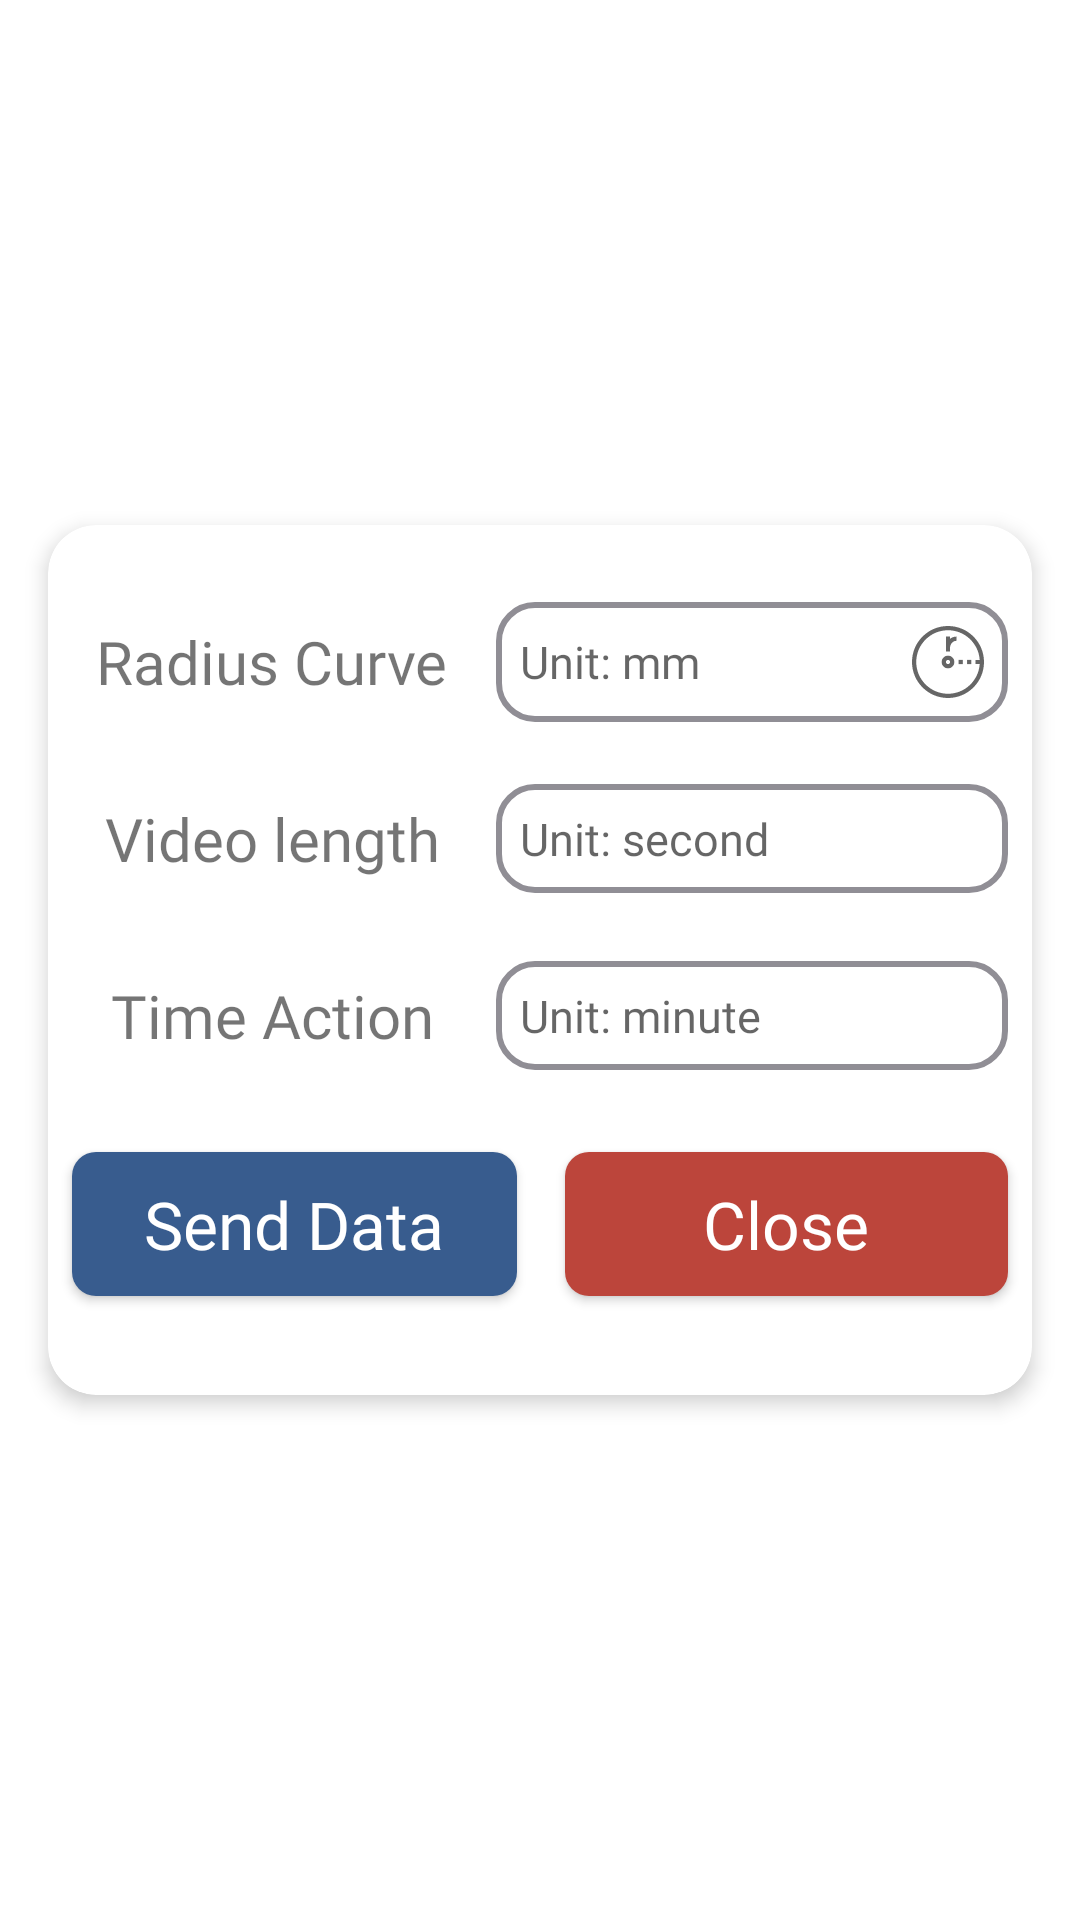

Write the Android layout XML for this screen, with the resource values it uses.
<!-- AndroidManifest.xml: application theme Theme.BLUETOOTH__FINAL__CAMERA -->
<!-- res/layout/custom_dialog_settings.xml -->
<?xml version="1.0" encoding="utf-8"?>
<androidx.constraintlayout.widget.ConstraintLayout
    xmlns:android="http://schemas.android.com/apk/res/android"
    xmlns:app="http://schemas.android.com/apk/res-auto"
    xmlns:tools="http://schemas.android.com/tools"
    android:layout_width="match_parent"
    android:layout_height="match_parent">

    <androidx.cardview.widget.CardView
        android:id="@+id/cardView3"
        android:layout_width="match_parent"
        android:layout_height="290dp"
        android:layout_marginStart="16dp"
        android:layout_marginEnd="16dp"
        app:cardElevation="4dp"
        app:cardCornerRadius="16dp"
        app:layout_constraintBottom_toBottomOf="parent"
        app:layout_constraintEnd_toEndOf="parent"
        app:layout_constraintStart_toStartOf="parent"
        app:layout_constraintTop_toTopOf="parent">

        <androidx.constraintlayout.widget.ConstraintLayout
            android:layout_width="match_parent"
            android:layout_height="match_parent">

            <EditText
                android:id="@+id/edtTimeAction"
                android:layout_width="0dp"
                android:layout_height="wrap_content"
                android:background="@drawable/custom_edittext"
                android:drawableEnd="@drawable/icon_timelapse"
                android:ems="10"
                android:fontFamily="@font/regular"
                android:inputType="number"
                android:padding="8dp"
                android:hint="Unit: minute"
                android:textSize="15sp"
                app:layout_constraintBottom_toBottomOf="@+id/textView18"
                app:layout_constraintEnd_toEndOf="@+id/edtVideoLength"
                app:layout_constraintStart_toStartOf="@+id/edtVideoLength"
                app:layout_constraintTop_toTopOf="@+id/textView18" />

            <TextView
                android:id="@+id/textView18"
                android:layout_width="wrap_content"
                android:layout_height="wrap_content"
                android:layout_marginTop="32dp"
                android:fontFamily="@font/regular"
                android:text="Time Action"
                android:textSize="20sp"
                app:layout_constraintEnd_toEndOf="@+id/textView17"
                app:layout_constraintStart_toStartOf="@+id/textView17"
                app:layout_constraintTop_toBottomOf="@+id/textView17" />

            <EditText
                android:id="@+id/edtVideoLength"
                android:layout_width="0dp"
                android:layout_height="wrap_content"
                android:background="@drawable/custom_edittext"
                android:drawableEnd="@drawable/video_settings"
                android:ems="10"
                android:fontFamily="@font/regular"
                android:inputType="number"
                android:padding="8dp"
                android:hint="Unit: second"
                android:textSize="15sp"
                app:layout_constraintBottom_toBottomOf="@+id/textView17"
                app:layout_constraintEnd_toEndOf="@+id/edtRadiusCurve"
                app:layout_constraintStart_toStartOf="@+id/edtRadiusCurve"
                app:layout_constraintTop_toTopOf="@+id/textView17" />

            <TextView
                android:id="@+id/textView16"
                android:layout_width="wrap_content"
                android:layout_height="wrap_content"
                android:layout_marginStart="16dp"
                android:layout_marginTop="32dp"
                android:fontFamily="@font/regular"
                android:text="Radius Curve"
                android:textSize="20sp"
                app:layout_constraintStart_toStartOf="parent"
                app:layout_constraintTop_toTopOf="parent" />

            <EditText
                android:id="@+id/edtRadiusCurve"
                android:layout_width="0dp"
                android:layout_height="wrap_content"
                android:layout_marginStart="16dp"
                android:layout_marginEnd="8dp"
                android:background="@drawable/custom_edittext"
                android:drawableEnd="@drawable/icon_videp_settings_black"
                android:ems="10"
                android:fontFamily="@font/regular"
                android:inputType="number"
                android:padding="8dp"
                android:hint="Unit: mm"
                android:textSize="15sp"
                app:layout_constraintBottom_toBottomOf="@+id/textView16"
                app:layout_constraintEnd_toEndOf="parent"
                app:layout_constraintStart_toEndOf="@+id/textView16"
                app:layout_constraintTop_toTopOf="@+id/textView16" />

            <TextView
                android:id="@+id/textView17"
                android:layout_width="wrap_content"
                android:layout_height="wrap_content"
                android:layout_marginTop="32dp"
                android:fontFamily="@font/regular"
                android:text="Video length"
                android:textSize="20sp"
                app:layout_constraintEnd_toEndOf="@+id/textView16"
                app:layout_constraintStart_toStartOf="@+id/textView16"
                app:layout_constraintTop_toBottomOf="@+id/textView16" />

            <Button
                android:id="@+id/btnSendDataCamera"
                android:layout_width="0dp"
                android:layout_height="wrap_content"
                android:layout_marginStart="8dp"
                android:layout_marginTop="32dp"
                android:layout_marginEnd="8dp"
                android:background="@drawable/btn_facebook"
                android:fontFamily="@font/regular"
                android:text="Send Data"
                android:textAllCaps="false"
                android:textColor="@color/white"
                android:textSize="22sp"
                app:layout_constraintEnd_toStartOf="@+id/guideline9"
                app:layout_constraintStart_toStartOf="parent"
                app:layout_constraintTop_toBottomOf="@+id/textView18" />

            <Button
                android:id="@+id/btnCloseSettings"
                android:layout_width="0dp"
                android:layout_height="wrap_content"
                android:layout_marginStart="8dp"
                android:layout_marginEnd="8dp"
                android:background="@drawable/btn_google"
                android:fontFamily="@font/regular"
                android:text="Close"
                android:textAllCaps="false"
                android:textColor="@color/white"
                android:textSize="22sp"
                app:layout_constraintBottom_toBottomOf="@+id/btnSendDataCamera"
                app:layout_constraintEnd_toEndOf="parent"
                app:layout_constraintStart_toStartOf="@+id/guideline9"
                app:layout_constraintTop_toTopOf="@+id/btnSendDataCamera" />

            <androidx.constraintlayout.widget.Guideline
                android:id="@+id/guideline9"
                android:layout_width="wrap_content"
                android:layout_height="wrap_content"
                android:orientation="vertical"
                app:layout_constraintGuide_percent="0.5013193" />

        </androidx.constraintlayout.widget.ConstraintLayout>
    </androidx.cardview.widget.CardView>

</androidx.constraintlayout.widget.ConstraintLayout>
<!-- resources referenced by this layout -->
<resources>
  <color name="white">#FFFFFFFF</color>
  <!-- drawable btn_facebook (drawable) -->
  <?xml version="1.0" encoding="utf-8"?>
  <shape android:shape="rectangle" xmlns:android="http://schemas.android.com/apk/res/android">
  
      <solid android:color="#385c8e"/>
      <corners android:radius="8dp"/>
  </shape>
  <!-- drawable btn_google (drawable) -->
  <?xml version="1.0" encoding="utf-8"?>
  <shape android:shape="rectangle" xmlns:android="http://schemas.android.com/apk/res/android">
      <solid android:color="#BC453B"/>
      <corners android:radius="8dp"/>
  </shape>
  <!-- drawable custom_edittext (drawable) -->
  <?xml version="1.0" encoding="utf-8"?>
  <selector xmlns:android="http://schemas.android.com/apk/res/android">
  
      <item android:state_enabled="true" android:state_focused="true">
          <shape android:shape="rectangle">
  
              <corners android:radius="12dp"/>
              <stroke android:color="@color/purple_200" android:width="2dp"/>
          </shape>
  
      </item>
  
      <item android:state_enabled="true" >
          <shape android:shape="rectangle">
              <corners android:radius="12dp"/>
              <stroke android:color="#908E95" android:width="2dp"/>
          </shape>
      </item>
  </selector>
  <!-- drawable icon_videp_settings_black (drawable) -->
  <?xml version="1.0" encoding="utf-8"?>
  <vector xmlns:android="http://schemas.android.com/apk/res/android"
      android:width="24dp"
      android:height="24dp"
      android:viewportWidth="510"
      android:viewportHeight="510"
      android:tint="?attr/colorControlNormal"
      >
  
      <path
          android:fillColor="@android:color/white"
          android:pathData="M435.313 74.688c-48.165-48.164-112.2-74.688-180.313-74.688s-132.149 26.524-180.312 74.688c-48.164 48.163-74.688 112.199-74.688 180.312s26.524 132.149 74.688 180.313c48.163 48.163 112.199 74.687 180.312 74.687s132.148-26.524 180.313-74.688c48.163-48.163 74.687-112.199 74.687-180.312s-26.524-132.149-74.687-180.312zm-180.313 405.312c-124.065 0-225-100.935-225-225s100.935-225 225-225c119.023 0 216.741 92.902 224.488 210h-29.488v30h29.488c-7.747 117.098-105.465 210-224.488 210z" />
      <path
          android:fillColor="@android:color/white"
          android:pathData="M255 210c-24.813 0-45 20.186-45 45s20.187 45 45 45c24.814 0 45-20.186 45-45s-20.186-45-45-45zm0 60c-8.271 0-15-6.728-15-15 0-8.271 6.729-15 15-15 8.272 0 15 6.729 15 15 0 8.272-6.728 15-15 15z" />
      <path
          android:fillColor="@android:color/white"
          android:pathData="M330 240h30v30h-30z" />
      <path
          android:fillColor="@android:color/white"
          android:pathData="M390 240h30v30h-30z" />
      <path
          android:fillColor="@android:color/white"
          android:pathData="M270 75h-30v105h30v-32.754c0-5.018 9.502-42.246 45-42.246v-30c-18.793 0-33.641 6.314-45 15.422z" />
  </vector>
  <style name="Theme.BLUETOOTH__FINAL__CAMERA" parent="Theme.MaterialComponents.DayNight.NoActionBar">
          
          <item name="colorPrimary">@color/purple_500</item>
          <item name="colorPrimaryVariant">#DEEAF6</item>
          <item name="colorOnPrimary">@color/white</item>
          
          <item name="colorSecondary">@color/teal_200</item>
          <item name="colorSecondaryVariant">@color/teal_700</item>
          <item name="colorOnSecondary">@color/black</item>
          
          <item name="android:statusBarColor" tools:targetApi="l">?attr/colorPrimaryVariant</item>
          
      </style>
  <color name="purple_200">#FFBB86FC</color>
  <color name="purple_500">#BC453B</color>
  <color name="teal_200">#FF03DAC5</color>
  <color name="teal_700">#FF018786</color>
  <color name="black">#FF000000</color>
</resources>
